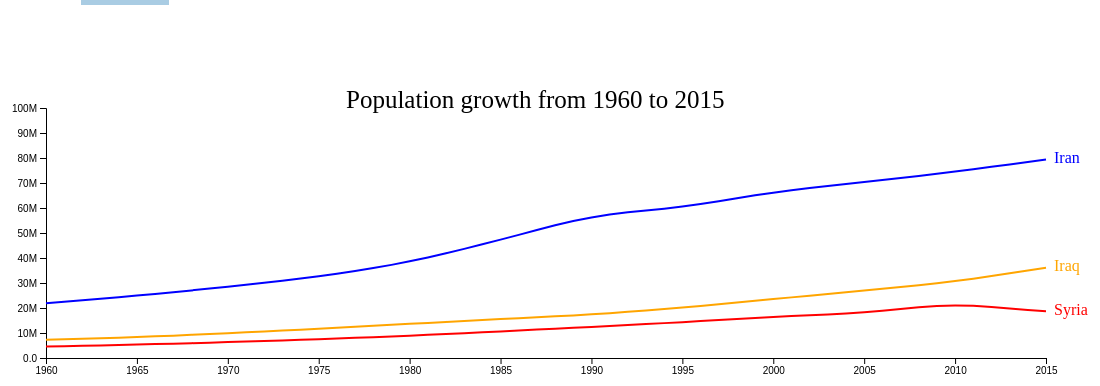
D3 v4 page, settled after 480 driven frames (8 s of simulated time); the page loaded 1 data file(s).


// ── test2.js
/**
* Rosa Brakkeee
* DataProc Week 5
*
* This progam creates a plot of the popultation growth from 1960 t0 2015 for some war countries
* and some non war countries
*
* Plot was inspired by: http://bl.ocks.org/wdickerson/64535aff478e8a9fd9d9facccfef8929
**/


// toggle between hiding and showing the dropdown content
function myFunction() {
  document.getElementById("myDropdown").classList.toggle("show");
};

// Close the dropdown menu if the user clicks outside of it
window.onclick = function(event) {
  if (!event.target.matches('.dropbtn')) {

  var dropdowns = document.getElementsByClassName("dropdown-content");
  var i;
  for (i = 0; i < dropdowns.length; i++) {
    var openDropdown = dropdowns[i];
    if (openDropdown.classList.contains('show')) {
      openDropdown.classList.remove('show');
      }
    }
  }
};


window.onload = function() {

  // Define margins, dimensions, and some line colors
  var margin = {top: 100,
                right: 100,
                bottom: 100,
                left: 100};
  var width = 1200 - margin.left - margin.right;
  var height = 450 - margin.top - margin.bottom;


  // set svg for graph
  var svg = d3.select("body")
    .append("svg")
      .attr("width", width + margin.left + margin.right)
      .attr("height", height + margin.top + margin.bottom)
  .append("g")
      .attr("transform", "translate(" + margin.left + "," + margin.top + ")");

  // Define the scales and tell D3 how to draw the line
  const x = d3.scaleLinear()
    .domain([1960, 2015])
    .range([0, width]);

  const y = d3.scaleLinear()
    .domain([0, 92667685])
    .range([height, 0]).nice();

  const line = d3.line()
    .x(d => x(d.year))
    .y(d => y(d.population));

  const chart = d3.select('svg').append('g')
    .attr('transform', 'translate(' + margin.left + ',' + margin.top + ')');

  // create tooltip and line
  const tooltip = d3.select('#tooltip');
  const tooltipLine = chart.append('line');

  // Add the axes and a title
  const xAxis = d3.axisBottom(x).tickFormat(d3.format('.4'));
  const yAxis = d3.axisLeft(y).tickFormat(d3.format('.2s'));
  chart.append('g').call(yAxis);
  chart.append('g').attr('transform', 'translate(0,' + height + ')').call(xAxis);
  chart.append('text')
    .style("font-size", "25px")
    .html('Population growth from 1960 to 2015')
    .attr('x', width / 2 - margin.left - margin.right);


  // Load the data and draw a chart
  var country, tipBox;

  d3.json("war.json", function(error, d) {
      if (error) alert("problem with loading data");
      country = d
      setGraph(country)
  });

  //On click, update with new data
	d3.selectAll(".m")
		.on("click", function() {

      d3.selectAll("path#graph").remove()
      d3.selectAll("text#graphText").remove()

			var selection = this.getAttribute("value");

			var str;
			if(selection == "no"){
				str = "no_war.json";
			}else if(selection == "war"){
				str = "war.json";
      }

  d3.json(str, function(error, d){
    if (error) alert("problem with loading data");
    country = d;
    setGraph(country)
    })
  });


// function for to update graph
function setGraph(country){
  chart.selectAll()
    .data(country).enter()
    .append('path')
    .attr('id', 'graph')
    .attr('fill', 'none')
    .attr('stroke', d => d.color)
    .attr('stroke-width', 2)
    .datum(d => d.history)
    .attr('d', line);

  chart.selectAll()
    .data(country).enter()
    .append('text')
    .attr('id', 'graphText')
    .html(d => d.name)
    .attr('fill', d => d.color)
    .attr('alignment-baseline', 'middle')
    .attr('x', width)
    .attr('dx', '.5em')
    .attr('y', d => y(d.currentPopulation));

  tipBox = chart.append('rect')
    .attr('width', width)
    .attr('height', height)
    .attr('opacity', 0)
    .on('mousemove', drawTooltip)
    .on('mouseout', removeTooltip)


  function removeTooltip() {
    if (tooltip) tooltip.style('display', 'none');
    if (tooltipLine) tooltipLine.attr('stroke', 'none');
  };

  function drawTooltip() {
    const year = Math.floor((x.invert(d3.mouse(tipBox.node())[0]) + 2.5) / 5) * 5;

    country.sort((a, b) => {
      return b.history.find(h => h.year == year).population - a.history.find(h => h.year == year).population;
    })

    tooltipLine.attr('stroke', 'black')
      .attr('x1', x(year))
      .attr('x2', x(year))
      .attr('y1', 0)
      .attr('y2', height);


    tooltip.html(year)
      .style('display', 'block')
      .selectAll()
      .data(country).enter()
      .append('div')
      .style('color', d => d.color)
      .html(d => d.name + ': ' + d.history.find(h => h.year == year).population);
    }
  };
};



  // setGraph();


### data: war.json
[
 {
  "name": "Syria",
  "show": true,
  "color": "red",
  "currentPopulation": 18734987,
  "history": [
   {
    "year": "1960",
    "population": "4573512"
   },
   {
    "year": "1961",
    "population": "4721896"
   },
   {
    "year": "1962",
    "population": "4875422"
   },
   {
    "year": "1963",
    "population": "5034646"
   },
   {
    "year": "1964",
    "population": "5200336"
   },
   {
    "year": "1965",
    "population": "5373137"
   },
   {
    "year": "1966",
    "population": "5553246"
   },
   {
    "year": "1967",
    "population": "5740710"
   },
   "... 48 more items"
  ]
 },
 {
  "name": "Iran",
  "show": true,
  "color": "blue",
  "currentPopulation": 79360487,
  "history": [
   {
    "year": "1960",
    "population": "21906903"
   },
   {
    "year": "1961",
    "population": "22480418"
   },
   {
    "year": "1962",
    "population": "23071429"
   },
   {
    "year": "1963",
    "population": "23680432"
   },
   {
    "year": "1964",
    "population": "24308085"
   },
   {
    "year": "1965",
    "population": "24955115"
   },
   {
    "year": "1966",
    "population": "25624656"
   },
   {
    "year": "1967",
    "population": "26318119"
   },
   "... 48 more items"
  ]
 },
 {
  "name": "Iraq",
  "show": true,
  "color": "orange",
  "currentPopulation": 36115649,
  "history": [
   {
    "year": "1960",
    "population": "7289761"
   },
   {
    "year": "1961",
    "population": "7475352"
   },
   {
    "year": "1962",
    "population": "7674223"
   },
   {
    "year": "1963",
    "population": "7888914"
   },
   {
    "year": "1964",
    "population": "8122199"
   },
   {
    "year": "1965",
    "population": "8375793"
   },
   {
    "year": "1966",
    "population": "8651164"
   },
   {
    "year": "1967",
    "population": "8947404"
   },
   "... 48 more items"
  ]
 }
]